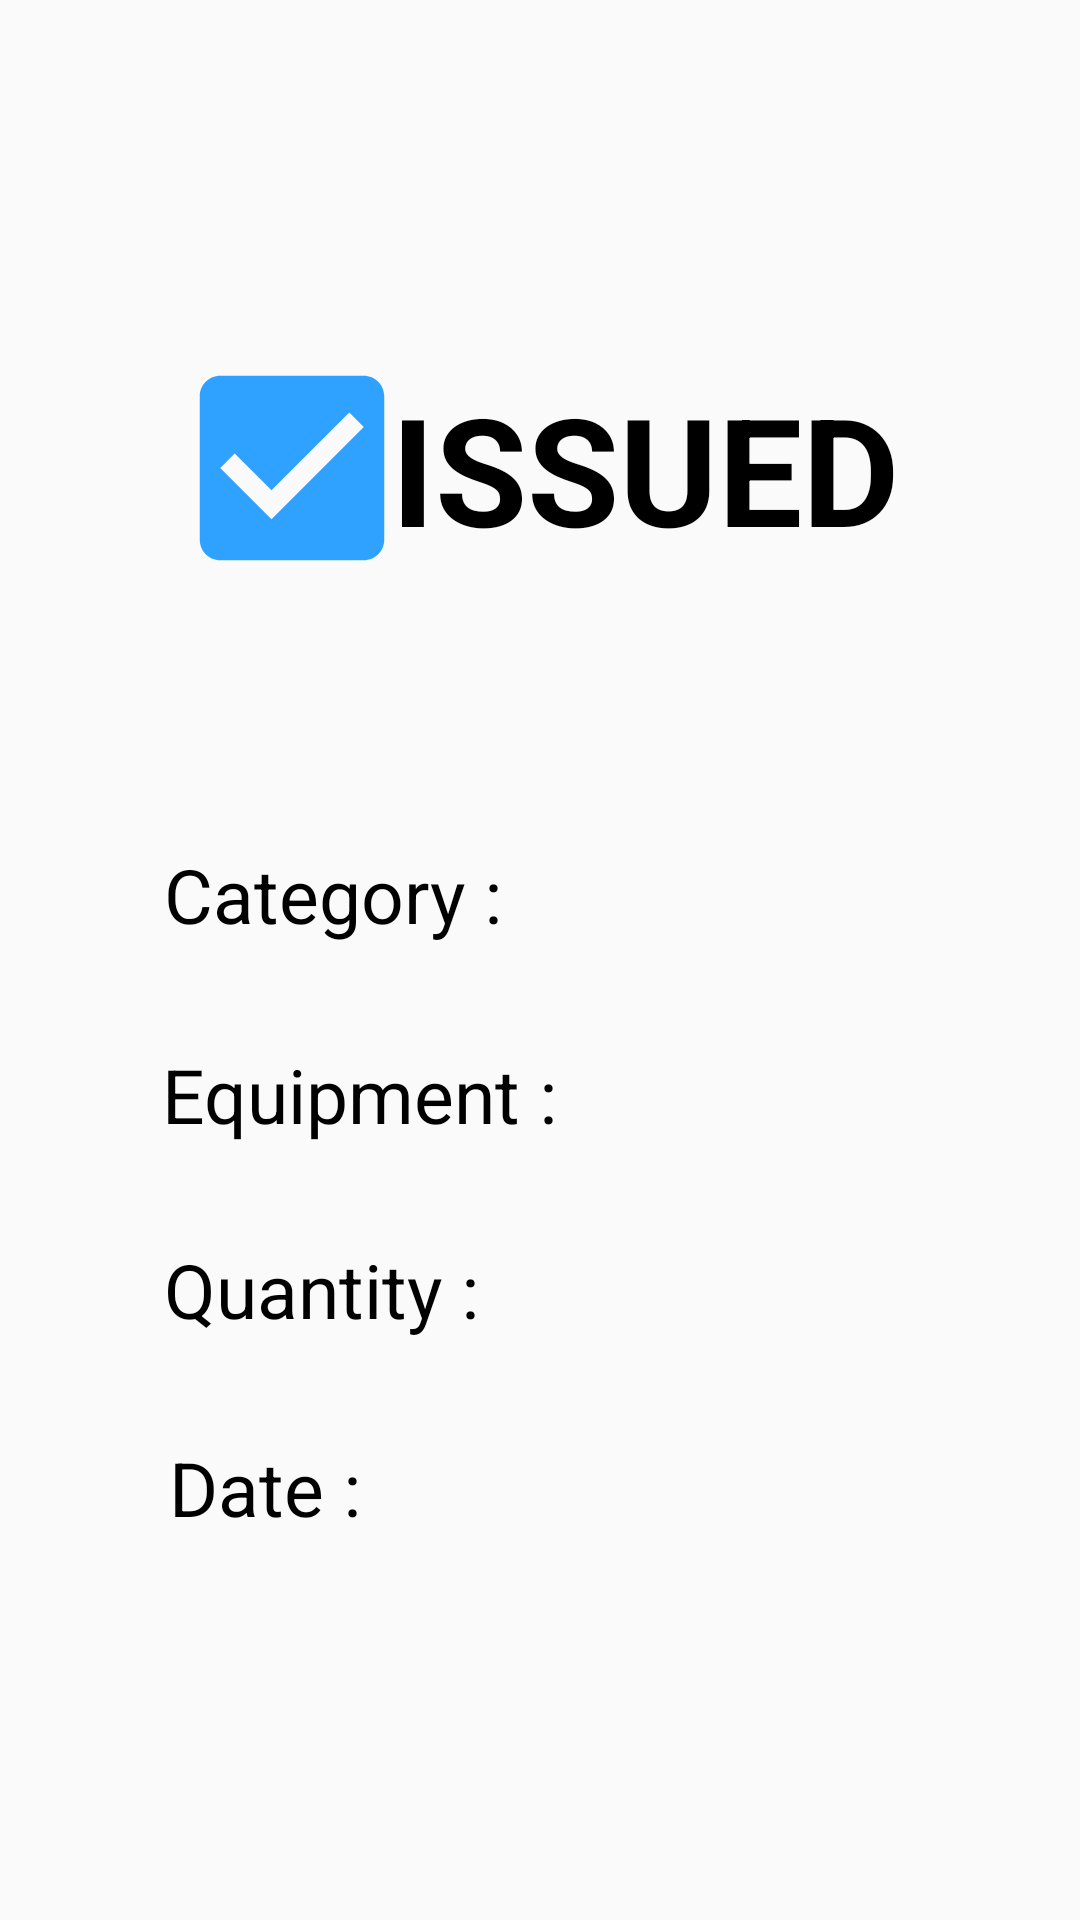

Produce the Android XML layout that renders to this screen, including the resource entries it uses.
<!-- AndroidManifest.xml: application theme Theme.Issuing_System -->
<!-- res/layout/activity_issued_receipt.xml -->
<?xml version="1.0" encoding="utf-8"?>
<androidx.constraintlayout.widget.ConstraintLayout xmlns:android="http://schemas.android.com/apk/res/android"
    xmlns:app="http://schemas.android.com/apk/res-auto"
    xmlns:tools="http://schemas.android.com/tools"
    android:layout_width="match_parent"
    android:layout_height="match_parent"
    tools:context=".Issued_Receipt">

    <ImageView
        android:id="@+id/imageView"
        android:layout_width="99dp"
        android:layout_height="82dp"
        android:src="@drawable/baseline_check_box_24"
        app:layout_constraintBottom_toBottomOf="parent"
        app:layout_constraintEnd_toEndOf="parent"
        app:layout_constraintHorizontal_bias="0.182"
        app:layout_constraintStart_toStartOf="parent"
        app:layout_constraintTop_toTopOf="parent"
        app:layout_constraintVertical_bias="0.206" />

    <TextView
        android:id="@+id/textView2"
        android:layout_width="wrap_content"
        android:layout_height="wrap_content"
        android:text="ISSUED"
        android:textColor="@color/black"
        android:textSize="50dp"
        android:textStyle="bold"
        app:layout_constraintBottom_toBottomOf="parent"
        app:layout_constraintEnd_toEndOf="parent"
        app:layout_constraintHorizontal_bias="0.684"
        app:layout_constraintStart_toStartOf="parent"
        app:layout_constraintTop_toTopOf="parent"
        app:layout_constraintVertical_bias="0.214" />

    <TextView
        android:id="@+id/textView4"
        android:layout_width="wrap_content"
        android:layout_height="wrap_content"
        android:text="Category :"
        android:textColor="@color/black"
        android:textSize="25dp"
        app:layout_constraintBottom_toBottomOf="parent"
        app:layout_constraintEnd_toEndOf="parent"
        app:layout_constraintHorizontal_bias="0.221"
        app:layout_constraintStart_toStartOf="parent"
        app:layout_constraintTop_toTopOf="parent"
        app:layout_constraintVertical_bias="0.464" />

    <TextView
        android:id="@+id/textView5"
        android:layout_width="wrap_content"
        android:layout_height="wrap_content"
        android:text="Equipment :"
        android:textColor="@color/black"
        android:textSize="25dp"
        app:layout_constraintBottom_toBottomOf="parent"
        app:layout_constraintEnd_toEndOf="parent"
        app:layout_constraintHorizontal_bias="0.237"
        app:layout_constraintStart_toStartOf="parent"
        app:layout_constraintTop_toTopOf="parent"
        app:layout_constraintVertical_bias="0.574" />

    <TextView
        android:id="@+id/textView6"
        android:layout_width="wrap_content"
        android:layout_height="wrap_content"
        android:text="Quantity :"
        android:textColor="@color/black"
        android:textSize="25dp"
        app:layout_constraintBottom_toBottomOf="parent"
        app:layout_constraintEnd_toEndOf="parent"
        app:layout_constraintHorizontal_bias="0.215"
        app:layout_constraintStart_toStartOf="parent"
        app:layout_constraintTop_toTopOf="parent"
        app:layout_constraintVertical_bias="0.681" />

    <TextView
        android:id="@+id/textView7"
        android:layout_width="wrap_content"
        android:layout_height="wrap_content"
        android:text="Date :"
        android:textColor="@color/black"
        android:textSize="25dp"
        app:layout_constraintBottom_toBottomOf="parent"
        app:layout_constraintEnd_toEndOf="parent"
        app:layout_constraintHorizontal_bias="0.19"
        app:layout_constraintStart_toStartOf="parent"
        app:layout_constraintTop_toTopOf="parent"
        app:layout_constraintVertical_bias="0.79" />

    <TextView
        android:id="@+id/textView10"
        android:layout_width="wrap_content"
        android:layout_height="wrap_content"
        android:textColor="@color/black"
        android:textSize="25dp"
        app:layout_constraintBottom_toBottomOf="parent"
        app:layout_constraintEnd_toEndOf="parent"
        app:layout_constraintHorizontal_bias="0.815"
        app:layout_constraintStart_toStartOf="parent"
        app:layout_constraintTop_toTopOf="parent"
        app:layout_constraintVertical_bias="0.464" />

    <TextView
        android:id="@+id/textView11"
        android:layout_width="wrap_content"
        android:layout_height="wrap_content"
        android:textColor="@color/black"
        android:textSize="25dp"
        app:layout_constraintBottom_toBottomOf="parent"
        app:layout_constraintEnd_toEndOf="parent"
        app:layout_constraintHorizontal_bias="0.815"
        app:layout_constraintStart_toStartOf="parent"
        app:layout_constraintTop_toTopOf="parent"
        app:layout_constraintVertical_bias="0.574" />

    <TextView
        android:id="@+id/textView12"
        android:layout_width="wrap_content"
        android:layout_height="wrap_content"
        android:textColor="@color/black"
        android:textSize="25dp"
        app:layout_constraintBottom_toBottomOf="parent"
        app:layout_constraintEnd_toEndOf="parent"
        app:layout_constraintHorizontal_bias="0.815"
        app:layout_constraintStart_toStartOf="parent"
        app:layout_constraintTop_toTopOf="parent"
        app:layout_constraintVertical_bias="0.681" />

    <TextView
        android:id="@+id/textView13"
        android:layout_width="wrap_content"
        android:layout_height="wrap_content"
        android:textColor="@color/black"
        android:textSize="25dp"
        app:layout_constraintBottom_toBottomOf="parent"
        app:layout_constraintEnd_toEndOf="parent"
        app:layout_constraintHorizontal_bias="0.815"
        app:layout_constraintStart_toStartOf="parent"
        app:layout_constraintTop_toTopOf="parent"
        app:layout_constraintVertical_bias="0.788" />


</androidx.constraintlayout.widget.ConstraintLayout>
<!-- resources referenced by this layout -->
<resources>
  <color name="black">#FF000000</color>
  <!-- drawable baseline_check_box_24 (drawable) -->
  <vector android:height="24dp" android:tint="#2FA1FF"
      android:viewportHeight="24" android:viewportWidth="24"
      android:width="24dp" xmlns:android="http://schemas.android.com/apk/res/android">
      <path android:fillColor="@android:color/white" android:pathData="M19,3L5,3c-1.11,0 -2,0.9 -2,2v14c0,1.1 0.89,2 2,2h14c1.11,0 2,-0.9 2,-2L21,5c0,-1.1 -0.89,-2 -2,-2zM10,17l-5,-5 1.41,-1.41L10,14.17l7.59,-7.59L19,8l-9,9z"/>
  </vector>
  <style name="Theme.Issuing_System" parent="Theme.AppCompat.Light.NoActionBar">
          
          <item name="colorPrimary">@color/blue_lc</item>
          <item name="colorPrimaryVariant">@color/blue_lc</item>
          <item name="colorOnPrimary">@color/white</item>
          
          <item name="colorSecondary">@color/teal_200</item>
          <item name="colorSecondaryVariant">@color/teal_700</item>
          <item name="colorOnSecondary">@color/black</item>
          
          <item name="android:statusBarColor">?attr/colorPrimaryVariant</item>
          
      </style>
  <color name="blue_lc">#2FA1FF</color>
  <color name="white">#FFFFFFFF</color>
  <color name="teal_200">#FF03DAC5</color>
  <color name="teal_700">#FF018786</color>
</resources>
